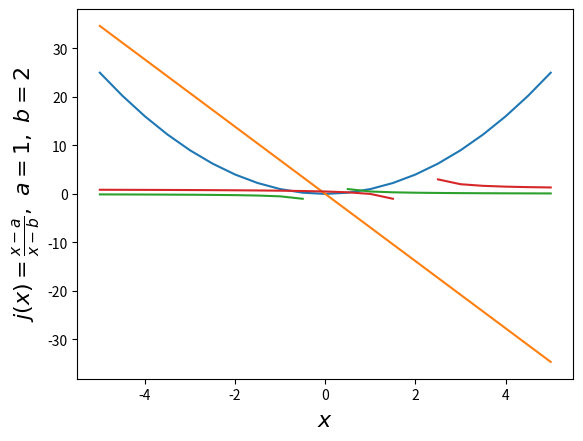
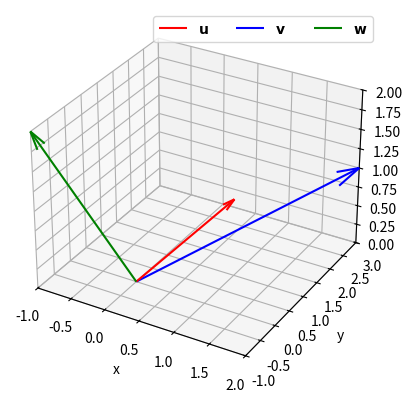
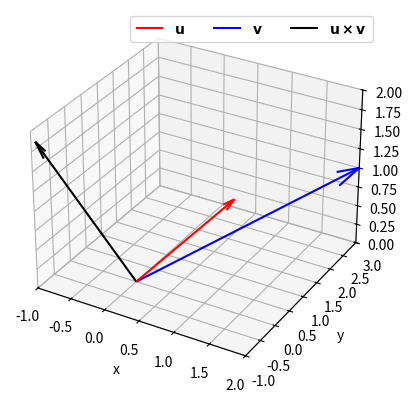
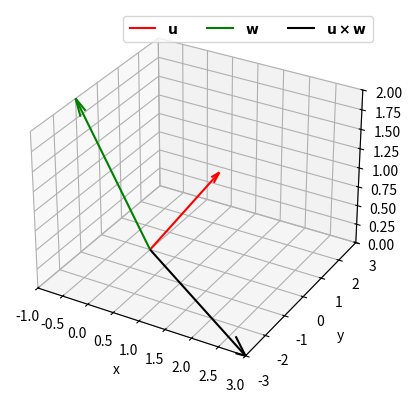
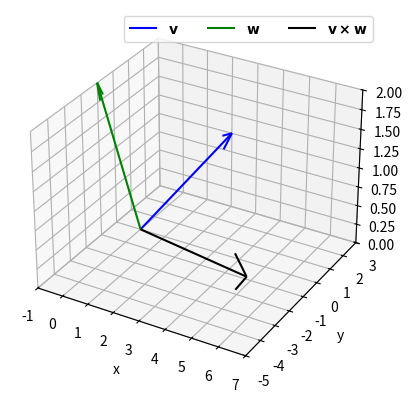

The script that saved these images, in order:
import matplotlib.pyplot as plt
import numpy as np
import scipy.linalg as la

# Let's evaluate x from -5 to 5 for ploting
x = np.linspace(-5,5,21)

# function 1
f1 = lambda x : x**2
plt.plot(x, f1(x))
plt.xlabel(r'$x$',fontsize=16)
plt.ylabel(r'$q(x) = x^2$',fontsize=16)
plt.show()

### BEGIN SOLUTION
# function 2
f2 = lambda x : -4 * np.sqrt(3) * x
plt.plot(x, f2(x))
plt.xlabel(r'$x$',fontsize=16)
plt.ylabel(r'$f(x) = g(h(x)),~g(x) = \sqrt{3} x,~h(x) = -4 x$',fontsize=12)
plt.show()

# function 3
m = 2 
f3 = lambda x : 1/(x*m)
plt.plot(x, f3(x))
plt.xlabel(r'$x$',fontsize=16)
plt.ylabel(r'$i(x) = \frac{1}{m x},~m=2$',fontsize=16)
plt.show()

# function 4
a = 1
b = 2
f4 = lambda x : (x-a)/(x-b)
plt.plot(x, f4(x))
plt.xlabel(r'$x$',fontsize=16)
plt.ylabel(r'$j(x) = \frac{x-a}{x-b},~a=1,~b=2$',fontsize=16)
plt.show()

# Classifications
# 1. nonlinear, this function is quadratric
# 2. linear, this is a line
# 3. nonlinear, the function diverges at x=0
# 4. nonlinear, the function diverges at x=b

### END SOLUTION


# define vectors
u = np.array([1,1,1])
v = np.array([2,3,1])
w = np.array([-1,-1,2])

# Create 3D figure and axes
fig = plt.figure()
ax = fig.add_subplot(111, projection='3d')

# Set labels and limits
ax.set_xlabel('x')
ax.set_ylabel('y')
ax.set_zlabel('z')
ax.set_xlim([-1,2])
ax.set_ylim([-1,3])
ax.set_zlim([0,2])

# Plot vectors
def plot_vector(vector, color, label):
    ''' Plot a 3D vector
        Arguments:
            vector: np array
            color: 'r', 'b', 'g', etc.
            label: string for legend
        
    '''
    assert len(vector) == 3, "Must be a 3D vector"

    ax.quiver(0, 0, 0, vector[0], vector[1], vector[2], color=color, arrow_length_ratio=0.1, label=label)

plot_vector(u, 'r', r'${\bf u}$')
plot_vector(v, 'b', r'${\bf v}$')
plot_vector(w, 'g', r'${\bf w}$')

plt.legend(loc='best',ncol=3)
plt.show()


### BEGIN SOLUTION
print("u dot v =",u@v)
print("u dot w =",u@w)
print("v dot w =",v@w)

# Discusion / geometric intepreation
# 1. u dot w is zero because these vectors are orthagonal
# 2. | u dot v | is larger than | v dot w | because some of the components of w are negative and others are positive, thus part of the dot product
# calculation "cancels out" other parts of it. In contrast, all elements of u and v are positive, so there is no "cancelling out" in the dot product
# calculation.
### END SOLUTION

### BEGIN SOLUTION

u_cross_v = np.cross(u,v)
print("u cross v = ",u_cross_v)

# Create 3D figure and axes
fig = plt.figure()
ax = fig.add_subplot(111, projection='3d')

# Set labels and limits
ax.set_xlabel('x')
ax.set_ylabel('y')
ax.set_zlabel('z')
ax.set_xlim([-1,2])
ax.set_ylim([-1,3])
ax.set_zlim([0,2])

# Plot vectors
plot_vector(u, 'r', r'${\bf u}$')
plot_vector(v, 'b', r'${\bf v}$')
plot_vector(u_cross_v, 'k', r'${\bf u \times v}$')

plt.legend(loc='best',ncol=3)
plt.show()

### END SOLUTION

### BEGIN SOLUTION

u_cross_w = np.cross(u,w)
print("u cross w = ",u_cross_w)

# Create 3D figure and axes
fig = plt.figure()
ax = fig.add_subplot(111, projection='3d')

# Set labels and limits
ax.set_xlabel('x')
ax.set_ylabel('y')
ax.set_zlabel('z')
ax.set_xlim([-1,3])
ax.set_ylim([-3,3])
ax.set_zlim([0,2])

# Plot vectors
plot_vector(u, 'r', r'${\bf u}$')
plot_vector(w, 'g', r'${\bf w}$')
plot_vector(u_cross_w, 'k', r'${\bf u \times w}$')

plt.legend(loc='best',ncol=3)
plt.show()

### END SOLUTION

### BEGIN SOLUTION

v_cross_w = np.cross(v,w)
print("v cross w = ",v_cross_w)

# Create 3D figure and axes
fig = plt.figure()
ax = fig.add_subplot(111, projection='3d')

# Set labels and limits
ax.set_xlabel('x')
ax.set_ylabel('y')
ax.set_zlabel('z')
ax.set_xlim([-1,7])
ax.set_ylim([-5,3])
ax.set_zlim([0,2])

# Plot vectors
plot_vector(v, 'b', r'${\bf v}$')
plot_vector(w, 'g', r'${\bf w}$')
plot_vector(v_cross_w, 'k', r'${\bf v \times w}$')

plt.legend(loc='best',ncol=3)
plt.show()

# Discussion:
# consider a x b = c
# Each cross product "c" is orthagonal to the two vectors "a" and "b". If the two vectors "a" and "b" are orthagonal, 
# then the angle between them is 90 degrees, and the length of the cross product is |a| times |b|. As the angle
# between the vectors gets smaller, the length of the cross product gets smaller.

### END SOLUTION

# Define your answer as matrices/arrays in numpy.
# Store in variable names A, B, and C
# We'll use this for the next step

### BEGIN SOLUTION
A = np.matrix([[3, 0],[0,1]])

B = np.matrix([[1, 1],[0,1]])

C = np.matrix([[3, 1],[0,1]])
### END SOLUTION

print("A = \n",A)
print("\nB = \n",B)
print("\nC = \n",C)


# Store your answers in the variables AB and BA
AB = A @ B

### BEGIN SOLUTION
BA = B@A


# C = AB
# This is because T_C is the composite of T_A and T_B. First, T_A sketches the first component. 
# Then T_B and the second component to the first component.

### END SOLUTION

print("\nAB =\n",AB)
print("\nBA =\n",BA)

### BEGIN SOLUTION

# Set up the system of equations in matrix form
A = np.array([[0,0,0,0,0,1],[1,0,0,0,0,0],[0,8,-1,0,0,0],[1,1,1,0,0,0],[4,0,0,2,0,0],[0,1,2,1,2,0]])
b = np.array([72.8,0.78,0,7.8,31.2,38.8])

print("A = \n",A,"\n")
print("b = \n",b,"\n")

# Solve the systems using scipy
solution = la.solve(A,b)

# Print solutions. Note the use of the .format() function, which provides a convenient way to displaying messages on screen.
print('The molar flows are:')
for i in range(len(solution)):
    print("n{0} = {1:0.3f} mol".format(i+1,solution[i]))
# End for loop to print solutions

# This is extra code that makes sense later. You can revist this problem if you wish.
'''
# Print the condition number of the matrix
print("\nCondition Number of A:",np.linalg.cond(A))


# Complete the LU Decomposition using scipy 
pl, u = la.lu(A, True)

# Print the permuted l matrix
print("\npl:\n",pl)
# Print the upper triangular matrix
print("\nu:\n",u)

# Complete the LU Decomposition using scipy 
p,l,u = la.lu(A)

# Print the permutation matrix
print("\np:\n",p)
# Print the lower triangular matrix
print("\nl:\n",l)
# Print the upper triangular matrix
print("\nu:\n",u)

#solve for y
y = la.solve(pl,b)

print("\ny:\n",y)

# Solve for solution
la.solve(u, y)
'''

print('\nDone!')

### END SOLUTION

